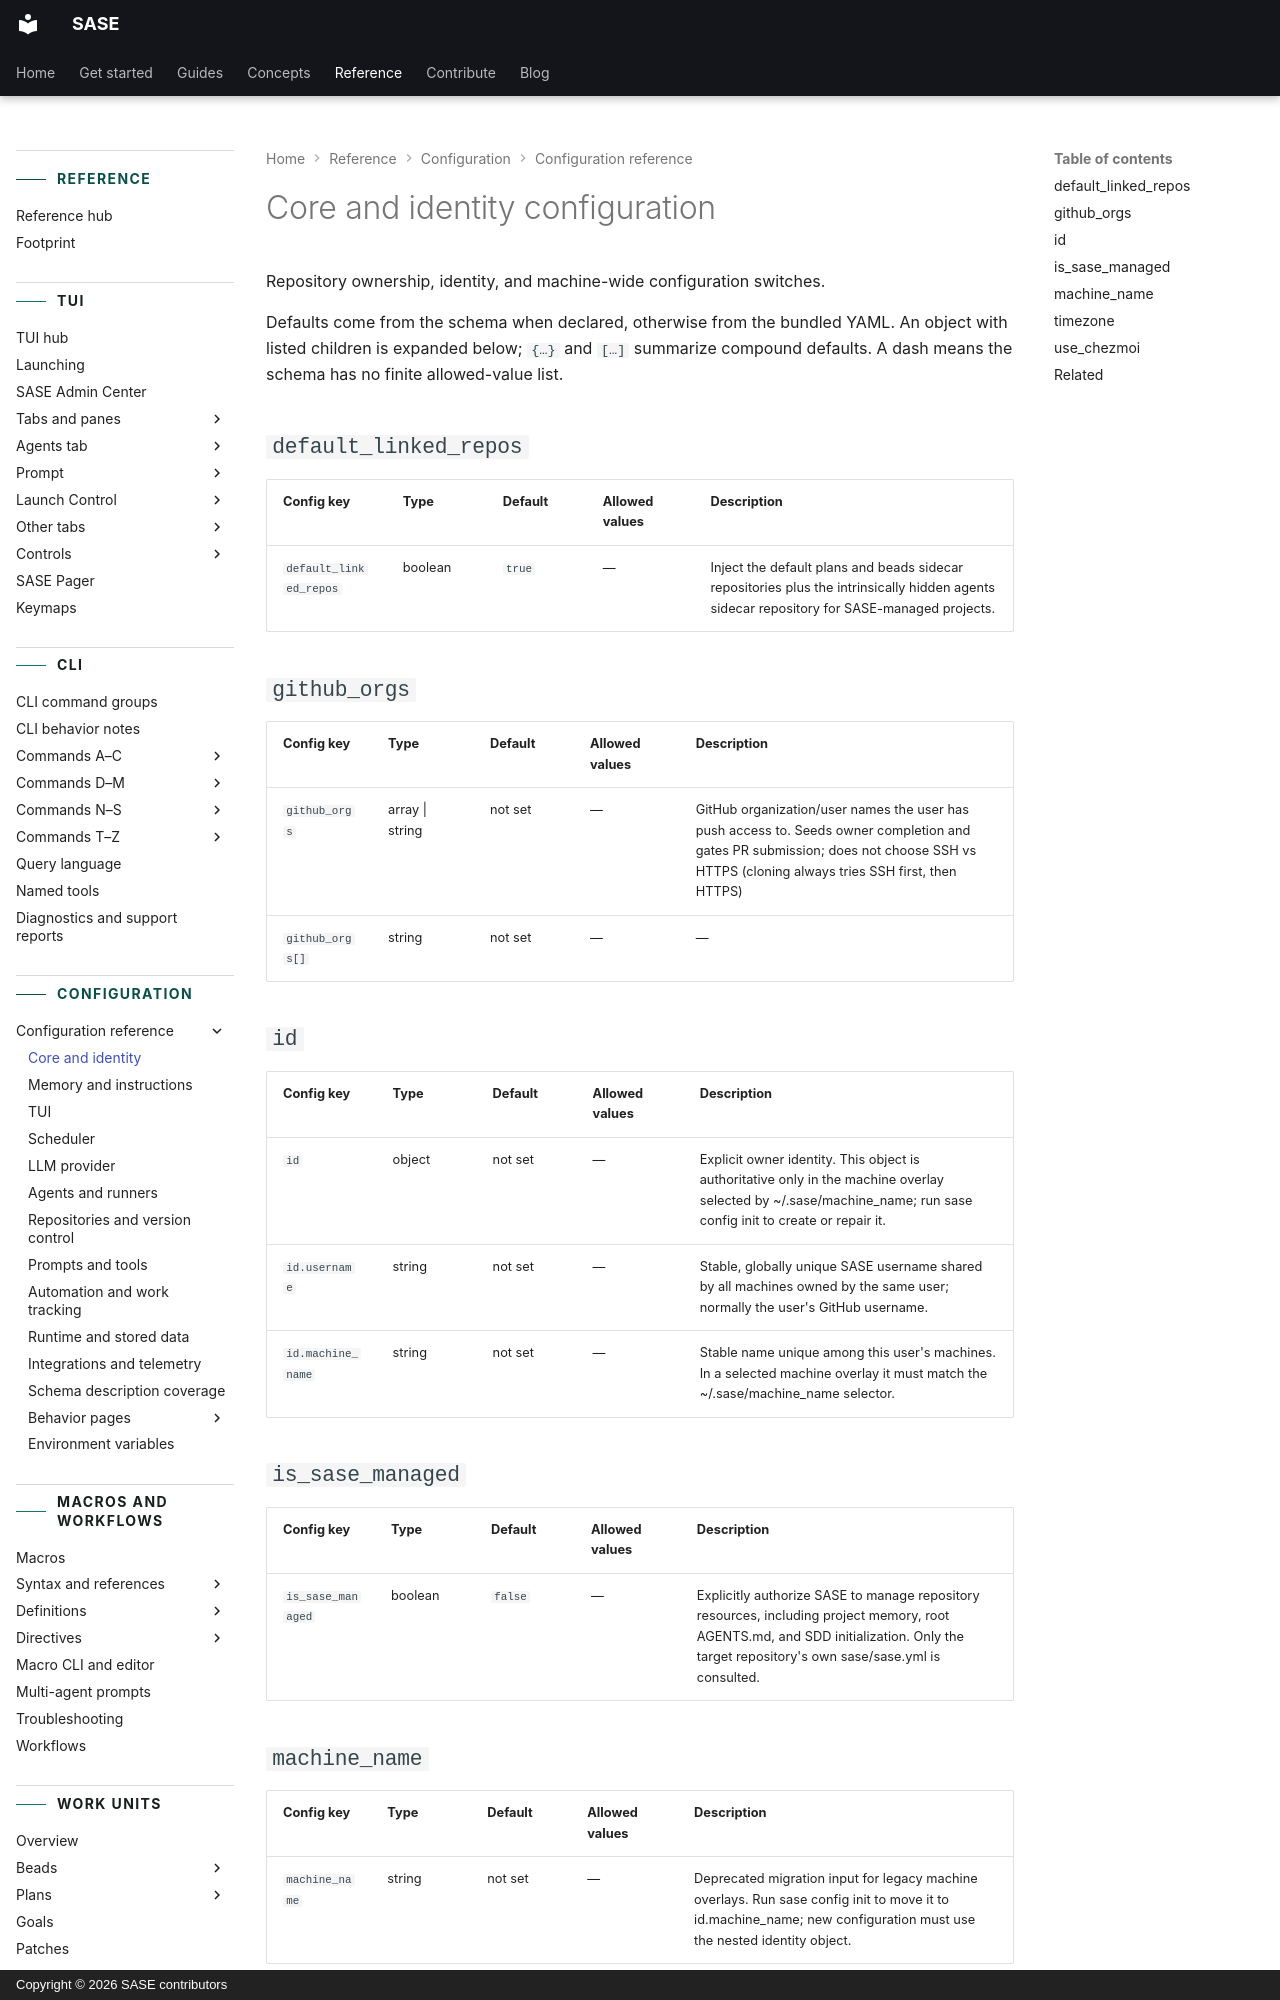

repository: sase-org/sase · page: reference/config/core/index.html · generator: mkdocs · copyright: Copyright © 2026 SASE contributors

---
title: Core and identity configuration
description: Repository ownership, identity, and machine-wide configuration switches.
---

<!-- generated, do not edit; source: src/sase/config/sase.schema.json and src/sase/default_config.yml (tools/render_config; run just fix to regenerate) -->

# Core and identity configuration

Repository ownership, identity, and machine-wide configuration switches.

Defaults come from the schema when declared, otherwise from the bundled YAML. An object
with listed children is expanded below; `{…}` and `[…]` summarize compound defaults. A
dash means the schema has no finite allowed-value list.

## `default_linked_repos`

| Config key                                              | Type    | Default | Allowed values | Description                                                                                                                                |
| ------------------------------------------------------- | ------- | ------- | -------------- | ------------------------------------------------------------------------------------------------------------------------------------------ |
| <a id="default_linked_repos"></a>`default_linked_repos` | boolean | `true`  | —              | Inject the default plans and beads sidecar repositories plus the intrinsically hidden agents sidecar repository for SASE-managed projects. |

## `github_orgs`

| Config key                                   | Type            | Default | Allowed values | Description                                                                                                                                                                           |
| -------------------------------------------- | --------------- | ------- | -------------- | ------------------------------------------------------------------------------------------------------------------------------------------------------------------------------------- |
| <a id="github_orgs"></a>`github_orgs`        | array \| string | not set | —              | GitHub organization/user names the user has push access to. Seeds owner completion and gates PR submission; does not choose SSH vs HTTPS (cloning always tries SSH first, then HTTPS) |
| <a id="github_orgs-item"></a>`github_orgs[]` | string          | not set | —              | —                                                                                                                                                                                     |
